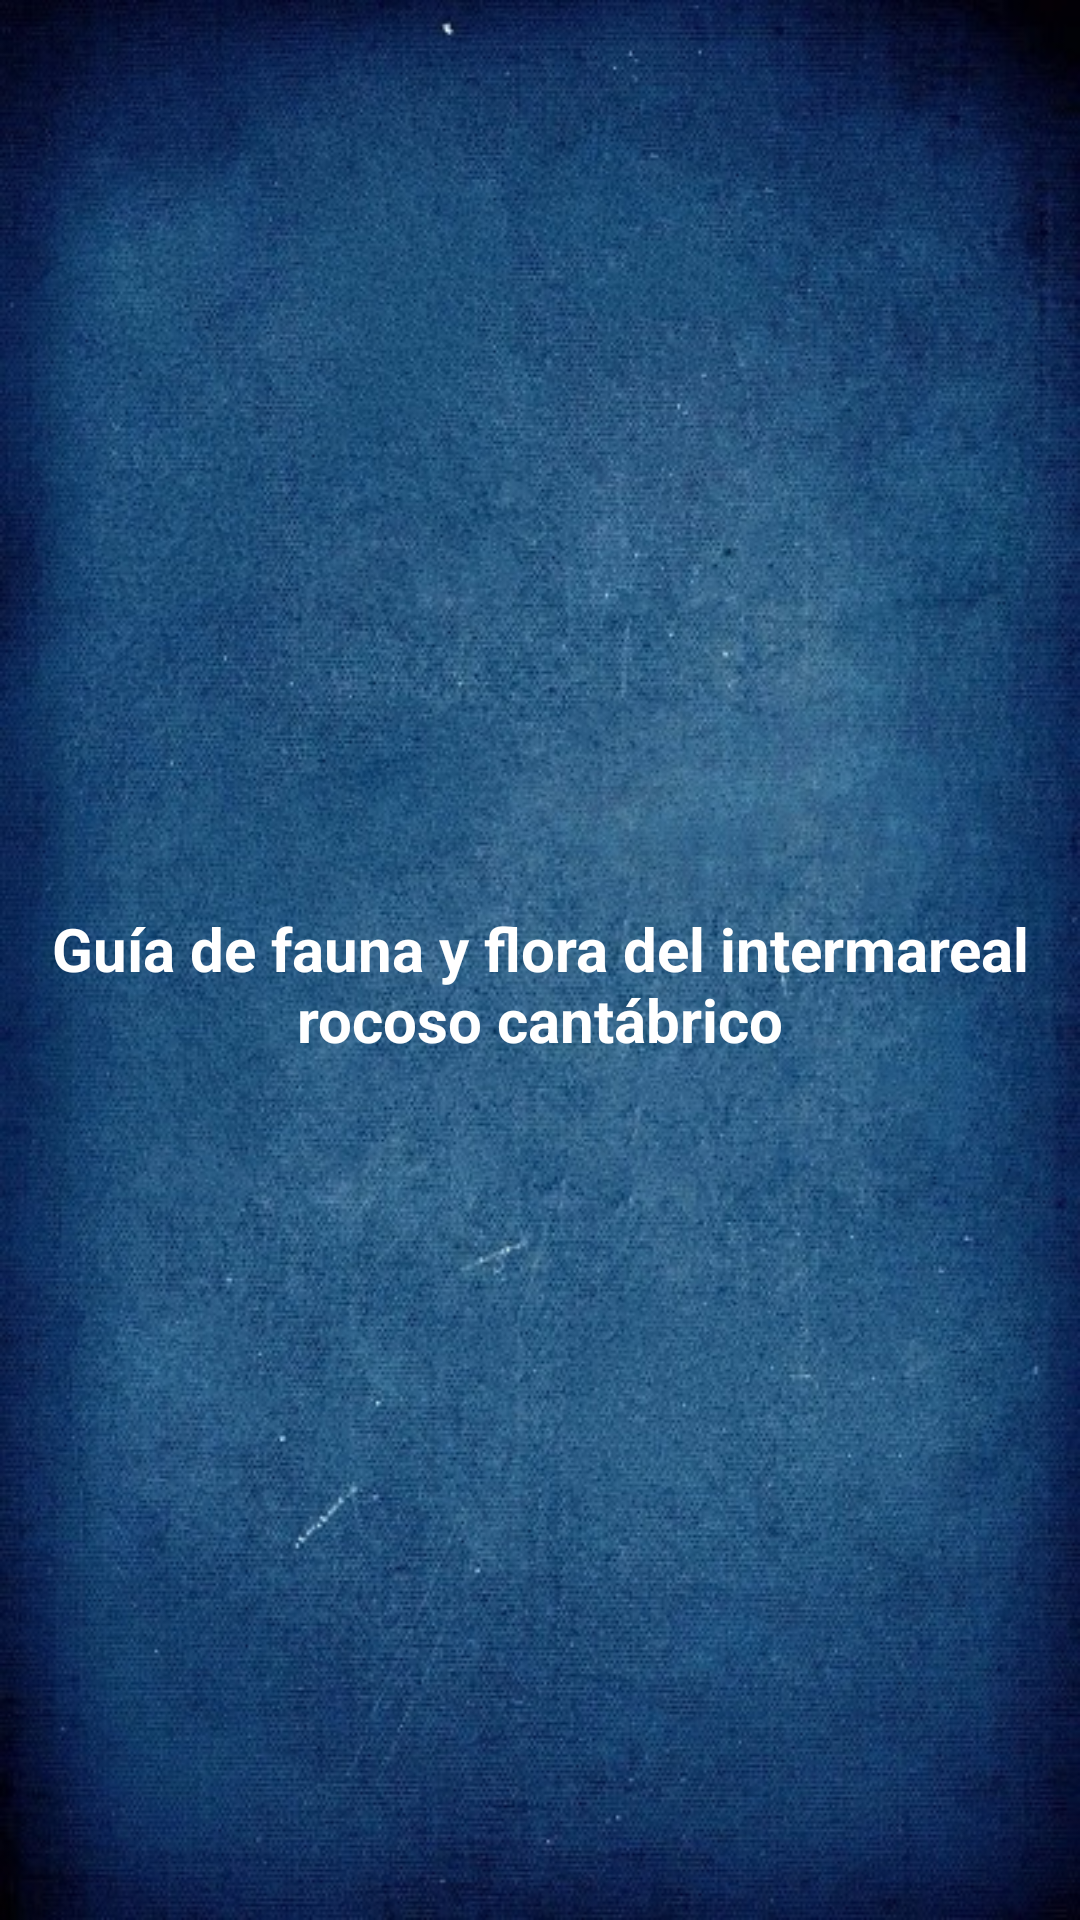

The Android layout XML behind this screen, and the referenced resources:
<!-- AndroidManifest.xml: application theme AppTheme.NoActionBar -->
<!-- res/layout/nav_header_main.xml -->
<?xml version="1.0" encoding="utf-8"?>
<LinearLayout xmlns:android="http://schemas.android.com/apk/res/android"
    android:layout_width="match_parent"
    android:layout_height="@dimen/nav_header_height"
    android:background="@mipmap/background_drawer"
    android:gravity="center_vertical"
    android:orientation="vertical"
    android:paddingBottom="@dimen/activity_vertical_margin"
    android:paddingLeft="@dimen/activity_horizontal_margin"
    android:paddingRight="@dimen/activity_horizontal_margin"
    android:paddingTop="@dimen/activity_vertical_margin"
    android:theme="@style/ThemeOverlay.AppCompat.Dark">

    <TextView
        android:id="@+id/appName"
        android:layout_width="match_parent"
        android:layout_height="wrap_content"
        android:paddingTop="@dimen/nav_header_vertical_spacing"
        android:text="@string/full_app_name"
        android:textAppearance="@style/TextAppearance.AppCompat.Body1"
        android:textStyle="bold"
        android:textAlignment="center"
        android:textSize="20sp" />

</LinearLayout>
<!-- resources referenced by this layout -->
<resources>
  <dimen name="activity_horizontal_margin">10dp</dimen>
  <dimen name="activity_vertical_margin">10dp</dimen>
  <dimen name="nav_header_height">220dp</dimen>
  <dimen name="nav_header_vertical_spacing">16dp</dimen>
  <!-- mipmap background_drawer: png bitmap (mipmap-mdpi, 591375 bytes) -->
  <string name="full_app_name">Guía de fauna y flora del intermareal rocoso cantábrico</string>
  <style name="AppTheme.NoActionBar">
          <item name="windowActionBar">false</item>
          <item name="windowNoTitle">true</item>
      </style>
</resources>
